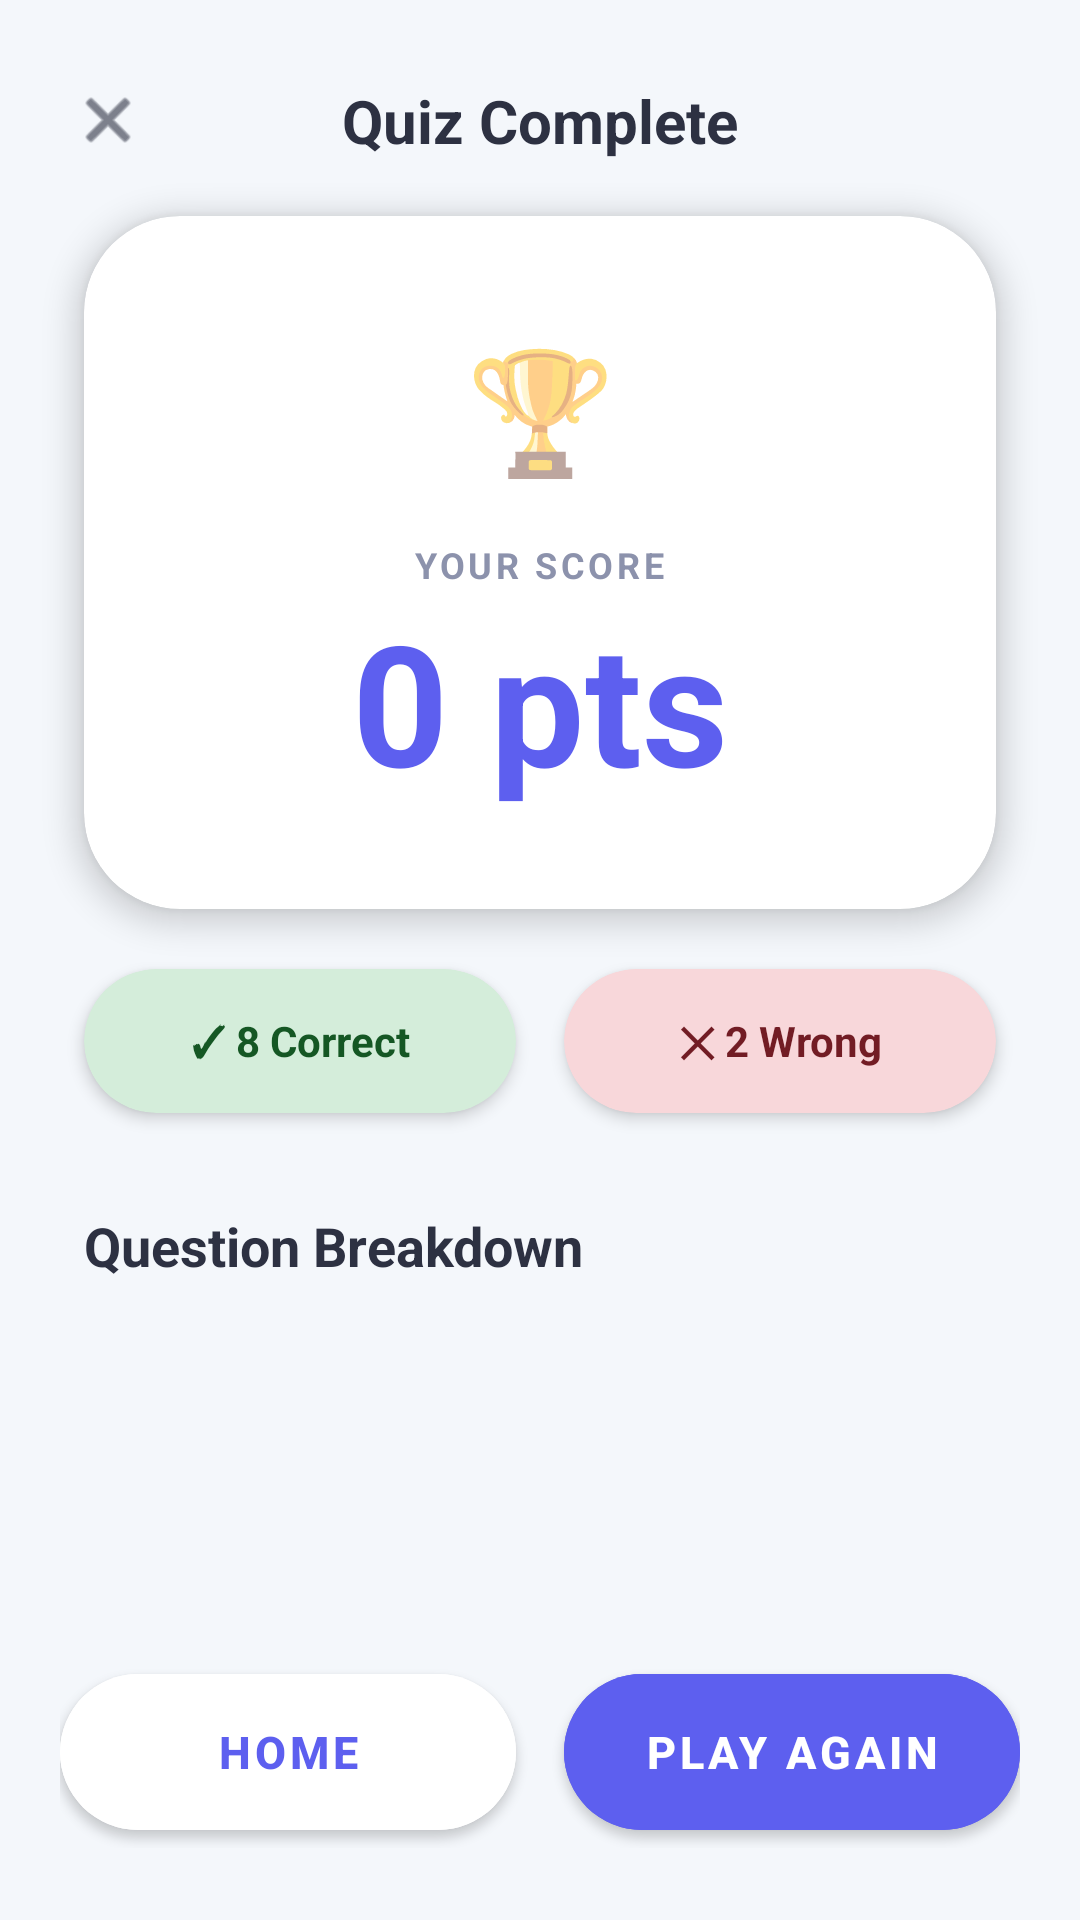

Write the Android layout XML for this screen, with the resource values it uses.
<!-- AndroidManifest.xml: activity theme Theme.QuizDuel.Home -->
<!-- res/layout/activity_result.xml -->
<?xml version="1.0" encoding="utf-8"?>
<androidx.constraintlayout.widget.ConstraintLayout xmlns:android="http://schemas.android.com/apk/res/android"
    xmlns:app="http://schemas.android.com/apk/res-auto"
    android:layout_width="match_parent"
    android:layout_height="match_parent"
    android:background="@color/clay_bg"
    android:clipChildren="false"
    android:clipToPadding="false">

    <androidx.core.widget.NestedScrollView
        android:layout_width="match_parent"
        android:layout_height="0dp"
        android:clipChildren="false"
        android:clipToPadding="false"
        app:layout_constraintBottom_toTopOf="@id/layoutBottom"
        app:layout_constraintTop_toTopOf="parent">

        <LinearLayout
            android:layout_width="match_parent"
            android:layout_height="wrap_content"
            android:clipChildren="false"
            android:clipToPadding="false"
            android:orientation="vertical"
            android:paddingHorizontal="20dp"
            android:paddingBottom="24dp">

            <androidx.constraintlayout.widget.ConstraintLayout
                android:id="@+id/layoutHeader"
                android:layout_width="match_parent"
                android:layout_height="wrap_content"
                android:paddingTop="24dp"
                android:paddingBottom="16dp">

                <ImageView
                    android:id="@+id/btnBack"
                    android:layout_width="32dp"
                    android:layout_height="32dp"
                    android:padding="4dp"
                    android:src="@android:drawable/ic_menu_close_clear_cancel"
                    app:layout_constraintBottom_toBottomOf="parent"
                    app:layout_constraintStart_toStartOf="parent"
                    app:layout_constraintTop_toTopOf="parent"
                    app:tint="@color/clay_text_dark" />

                <TextView
                    android:layout_width="wrap_content"
                    android:layout_height="wrap_content"
                    android:text="Quiz Complete"
                    android:textColor="@color/clay_text_dark"
                    android:textSize="20sp"
                    android:textStyle="bold"
                    app:layout_constraintBottom_toBottomOf="parent"
                    app:layout_constraintEnd_toEndOf="parent"
                    app:layout_constraintStart_toStartOf="parent"
                    app:layout_constraintTop_toTopOf="parent" />
            </androidx.constraintlayout.widget.ConstraintLayout>

            <androidx.cardview.widget.CardView
                android:layout_width="match_parent"
                android:layout_height="wrap_content"
                android:layout_marginHorizontal="8dp"
                android:layout_marginBottom="20dp"
                app:cardBackgroundColor="@color/clay_white"
                app:cardCornerRadius="32dp"
                app:cardElevation="6dp">

                <LinearLayout
                    android:layout_width="match_parent"
                    android:layout_height="wrap_content"
                    android:gravity="center"
                    android:orientation="vertical"
                    android:paddingVertical="32dp">

                    <TextView
                        android:layout_width="64dp"
                        android:layout_height="64dp"
                        android:gravity="center"
                        android:text="🏆"
                        android:textSize="40sp" />

                    <TextView
                        android:layout_width="wrap_content"
                        android:layout_height="wrap_content"
                        android:layout_marginTop="12dp"
                        android:letterSpacing="0.1"
                        android:text="YOUR SCORE"
                        android:textColor="@color/clay_text_muted"
                        android:textSize="12sp"
                        android:textStyle="bold" />

                    <TextView
                        android:id="@+id/tvScore"
                        android:layout_width="wrap_content"
                        android:layout_height="wrap_content"
                        android:text="0 pts"
                        android:textColor="@color/clay_primary"
                        android:textSize="56sp"
                        android:textStyle="bold" />
                </LinearLayout>
            </androidx.cardview.widget.CardView>

            <LinearLayout
                android:layout_width="match_parent"
                android:layout_height="wrap_content"
                android:layout_marginHorizontal="8dp"
                android:layout_marginBottom="32dp"
                android:clipChildren="false"
                android:clipToPadding="false"
                android:orientation="horizontal">

                <androidx.cardview.widget.CardView
                    android:layout_width="0dp"
                    android:layout_height="48dp"
                    android:layout_marginEnd="8dp"
                    android:layout_weight="1"
                    app:cardBackgroundColor="#D4EDDA"
                    app:cardCornerRadius="24dp"
                    app:cardElevation="3dp">

                    <TextView
                        android:id="@+id/tvCorrectCount"
                        android:layout_width="match_parent"
                        android:layout_height="match_parent"
                        android:gravity="center"
                        android:text="✓ 8 Correct"
                        android:textColor="#155724"
                        android:textSize="14sp"
                        android:textStyle="bold" />
                </androidx.cardview.widget.CardView>

                <androidx.cardview.widget.CardView
                    android:layout_width="0dp"
                    android:layout_height="48dp"
                    android:layout_marginStart="8dp"
                    android:layout_weight="1"
                    app:cardBackgroundColor="#F8D7DA"
                    app:cardCornerRadius="24dp"
                    app:cardElevation="3dp">

                    <TextView
                        android:id="@+id/tvWrongCount"
                        android:layout_width="match_parent"
                        android:layout_height="match_parent"
                        android:gravity="center"
                        android:text="✕ 2 Wrong"
                        android:textColor="#721C24"
                        android:textSize="14sp"
                        android:textStyle="bold" />
                </androidx.cardview.widget.CardView>
            </LinearLayout>

            <TextView
                android:layout_width="wrap_content"
                android:layout_height="wrap_content"
                android:layout_marginHorizontal="8dp"
                android:layout_marginBottom="16dp"
                android:text="Question Breakdown"
                android:textColor="@color/clay_text_dark"
                android:textSize="18sp"
                android:textStyle="bold" />

            <androidx.recyclerview.widget.RecyclerView
                android:id="@+id/rvBreakdown"
                android:layout_width="match_parent"
                android:layout_height="wrap_content"
                android:clipChildren="false"
                android:clipToPadding="false"
                android:nestedScrollingEnabled="false"
                app:layoutManager="androidx.recyclerview.widget.LinearLayoutManager" />
        </LinearLayout>
    </androidx.core.widget.NestedScrollView>

    <LinearLayout
        android:id="@+id/layoutBottom"
        android:layout_width="match_parent"
        android:layout_height="wrap_content"
        android:background="@color/clay_bg"
        android:orientation="horizontal"
        android:paddingHorizontal="20dp"
        android:paddingTop="12dp"
        android:paddingBottom="24dp"
        app:layout_constraintBottom_toBottomOf="parent">

        <com.google.android.material.button.MaterialButton
            android:id="@+id/btnGoHome"
            android:layout_width="0dp"
            android:layout_height="64dp"
            android:layout_marginEnd="8dp"
            android:layout_weight="1"
            android:backgroundTint="@color/clay_white"
            android:elevation="6dp"
            android:text="Home"
            android:textColor="@color/clay_primary"
            android:textSize="15sp"
            android:textStyle="bold"
            app:cornerRadius="100dp" />

        <com.google.android.material.button.MaterialButton
            android:id="@+id/btnPlayAgain"
            android:layout_width="0dp"
            android:layout_height="64dp"
            android:layout_marginStart="8dp"
            android:layout_weight="1"
            android:backgroundTint="@color/clay_primary"
            android:elevation="6dp"
            android:text="Play Again"
            android:textColor="@color/clay_white"
            android:textSize="15sp"
            android:textStyle="bold"
            app:cornerRadius="100dp" />
    </LinearLayout>
</androidx.constraintlayout.widget.ConstraintLayout>
<!-- resources referenced by this layout -->
<resources>
  <color name="clay_bg">#F4F7FB</color>
  <color name="clay_primary">#5D5FEF</color>
  <color name="clay_text_dark">#2D3142</color>
  <color name="clay_text_muted">#8C92AC</color>
  <color name="clay_white">#FFFFFF</color>
  <style name="Theme.QuizDuel.Home" parent="Theme.QuizDuel">
          <item name="android:statusBarColor">@color/clay_bg</item>
          <item name="android:windowLightStatusBar">true</item>
          <item name="android:navigationBarColor">@color/clay_white</item>
      </style>
  <style name="Theme.QuizDuel" parent="Theme.MaterialComponents.Light.NoActionBar">
          <item name="colorPrimary">@color/clay_primary</item>
          <item name="colorPrimaryVariant">@color/clay_primary_dark</item>
          <item name="colorOnPrimary">@color/clay_white</item>
  
          <item name="android:windowBackground">@color/clay_bg</item>
          <item name="android:statusBarColor">@color/clay_bg</item>
          <item name="android:navigationBarColor">@color/clay_bg</item>
          <item name="android:windowLightStatusBar">true</item>
      </style>
  <color name="clay_primary_dark">#4A4CC6</color>
</resources>
